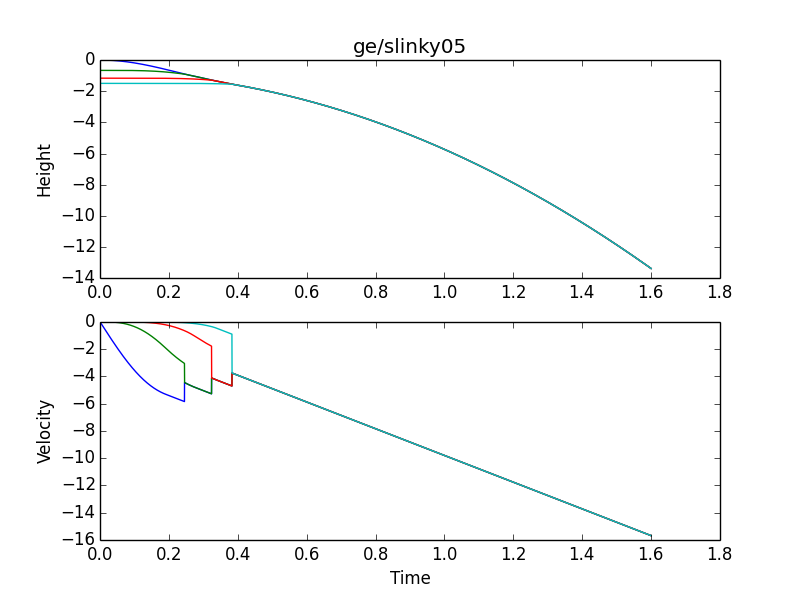

Values plotted in this chart, from the file beside it:
0.000000000000000000e+00, 0.000000000000000000e+00, -6.666666666666666297e-01, -1.166666666666666519e+00, -1.499999999999999778e+00, 0.000000000000000000e+00, 0.000000000000000000e+00, 0.000000000000000000e+00, 0.000000000000000000e+00
2.000000000000000096e-04, -1.568000000000000276e-06, -6.666666666666666297e-01, -1.166666666666666519e+00, -1.499999999999999778e+00, -7.840000000000001482e-03, 1.332267629550187876e-18, 4.440892098500626254e-19, -4.440892098500626254e-19
4.000000000000000192e-04, -4.703996312064000483e-06, -6.666666666703545685e-01, -1.166666666666666519e+00, -1.499999999999999778e+00, -1.567998156032000129e-02, -1.843967999715090434e-08, 8.881784197001252508e-19, -8.881784197001252508e-19
6.000000000000000559e-04, -9.407981560337349918e-06, -6.666666666851063239e-01, -1.166666666666666519e+00, -1.499999999999999778e+00, -2.351992624136674259e-02, -7.375858988467598835e-08, -4.336886405553742184e-14, -1.332267629550187876e-18
8.000000000000000383e-04, -1.567994468108143818e-05, -6.666666667219854903e-01, -1.166666666666666519e+00, -1.499999999999999778e+00, -3.135981560372044785e-02, -1.843960193310678517e-07, -2.602194015821623858e-13, -1.776356839400250502e-18
1.000000000000000021e-03, -2.351987092272574893e-05, -6.666666667957437120e-01, -1.166666666666666741e+00, -1.499999999999999778e+00, -3.919963120822154978e-02, -3.687908676801576932e-07, -9.107687937159881306e-13, -2.220446049250313127e-18
1.200000000000000112e-03, -3.292774184593723764e-05, -6.666666669248200172e-01, -1.166666666666667185e+00, -1.499999999999999778e+00, -4.703935461605744661e-02, -6.453815138396379876e-07, -2.428709677815277582e-12, -5.329070518200751505e-18
1.399999999999999986e-03, -4.390353532370708467e-05, -6.666666671313411507e-01, -1.166666666666668295e+00, -1.499999999999999778e+00, -5.487896738884922437e-02, -1.032605686186904968e-06, -5.464577457203745377e-12, -1.354472090042691104e-17
1.600000000000000077e-03, -5.644722554145475838e-05, -6.666666674411212412e-01, -1.166666666666670515e+00, -1.499999999999999778e+00, -6.271845108873838615e-02, -1.548900332468239435e-06, -1.092910761890664097e-11, -3.486100297322991552e-17
1.800000000000000168e-03, -7.055878299714948300e-05, -6.666666678836615789e-01, -1.166666666666674512e+00, -1.499999999999999778e+00, -7.055778727847360210e-02, -2.212701489708646196e-06, -2.003659949068037352e-11, -8.215650382226158301e-17
2.000000000000000042e-03, -8.623817450144897253e-05, -6.666666684921503938e-01, -1.166666666666681396e+00, -1.499999999999999778e+00, -7.839695752149741792e-02, -3.042444154125689689e-06, -3.434827200443635113e-11, -1.765254609153998988e-16
2.200000000000000133e-03, -1.034853631778555626e-04, -6.666666693034628555e-01, -1.166666666666692498e+00, -1.499999999999999778e+00, -8.623594338203297016e-02, -4.056562151058429891e-06, -5.581561102196985292e-11, -3.519406988061746154e-16
2.400000000000000223e-03, -1.223003084628897165e-04, -6.666666703581604070e-01, -1.166666666666709817e+00, -1.499999999999999778e+00, -9.407472642517072936e-02, -5.273488004886584827e-06, -8.682372309998243302e-11, -6.579181643928677832e-16
2.600000000000000314e-03, -1.426829661062807369e-04, -6.666666717004909870e-01, -1.166666666666735797e+00, -1.499999999999999778e+00, -1.019132882169551668e-01, -6.711652808984781215e-06, -1.302346710474466799e-10, -1.167510532695814619e-15
2.799999999999999972e-03, -1.646332881711750403e-04, -6.666666733783882526e-01, -1.166666666666773766e+00, -1.499999999999999778e+00, -1.097516103244715324e-01, -8.389486095659039021e-06, -1.894308157002200183e-10, -1.982636277375604610e-15
3.000000000000000062e-03, -1.881512230343615499e-04, -6.666666754434713571e-01, -1.166666666666827501e+00, -1.499999999999999778e+00, -1.175896743159324798e-01, -1.032541570611922356e-05, -2.683581390439115901e-10, -3.244293722559632588e-15
3.200000000000000153e-03, -2.132367153865145156e-04, -6.666666779510448393e-01, -1.166666666666901886e+00, -1.499999999999999778e+00, -1.254274617607648301e-01, -1.253786766044839961e-05, -3.715695762185333665e-10, -5.137890113360300081e-15
3.400000000000000244e-03, -2.398897062324537499e-04, -6.666666809600980681e-01, -1.166666666667002694e+00, -1.499999999999999778e+00, -1.332649542296961698e-01, -1.504526602758504765e-05, -5.042683279832260938e-10, -7.906120202960665122e-15
3.600000000000000335e-03, -2.681101328914221025e-04, -6.666666845333045766e-01, -1.166666666667137253e+00, -1.499999999999999778e+00, -1.411021332948416418e-01, -1.786603279532350579e-05, -6.723511747352972634e-10, -1.185984643825577359e-14
3.799999999999999992e-03, -2.978979289973802003e-04, -6.666666887370221728e-01, -1.166666666667313779e+00, -1.499999999999999778e+00, -1.489389805297904879e-01, -2.101858774033615754e-05, -8.824517652161745458e-10, -1.739608457285157758e-14
4.000000000000000083e-03, -3.292530244993187522e-04, -6.666666936412918298e-01, -1.166666666667542263e+00, -1.499999999999999778e+00, -1.567754775096928677e-01, -2.452134829819296833e-05, -1.141983922758882374e-09, -2.500821771889150326e-14
4.200000000000000608e-03, -3.621753456615880106e-04, -6.666666993198376856e-01, -1.166666666667834029e+00, -1.499999999999999778e+00, -1.646116058113463454e-01, -2.839272943341652973e-05, -1.459184917340650228e-09, -3.530731262912923259e-14
4.400000000000000265e-03, -3.966648150642445268e-04, -6.666667058500663767e-01, -1.166666666668202623e+00, -1.499999999999999778e+00, -1.724473470132826536e-01, -3.265114350954245514e-05, -1.843158748737749979e-09, -4.903766281927347138e-14
4.599999999999999922e-03, -4.327213516034153886e-04, -6.666667133130663725e-01, -1.166666666668663366e+00, -1.499999999999999778e+00, -1.802826826958542905e-01, -3.731500015919975198e-05, -2.303919400370446899e-09, -6.710254574215924336e-14
4.800000000000000447e-03, -4.703448704916795881e-04, -6.666667217936076417e-01, -1.166666666669233798e+00, -1.499999999999999778e+00, -1.881175944413210899e-01, -4.240270615421559854e-05, -2.852434095146350569e-09, -9.058576111442563271e-14
5.000000000000000104e-03, -5.095352832584670085e-04, -6.666667313801406536e-01, -1.166666666669933905e+00, -1.499999999999999778e+00, -1.959520638339369292e-01, -4.793266527573481178e-05, -3.500666538647224238e-09, -1.207773880906870529e-13
5.200000000000000629e-03, -5.502924977504742698e-04, -6.666667421647962666e-01, -1.166666666670786334e+00, -1.499999999999999778e+00, -2.037860724600362716e-01, -5.392327818436815155e-05, -4.261620144108136488e-09, -1.592022069729637107e-13
5.400000000000000286e-03, -5.926164181320984093e-04, -6.666667542433847293e-01, -1.166666666671816177e+00, -1.499999999999999778e+00, -2.116196019081207358e-01, -6.039294229035307955e-05, -5.149381250291186023e-09, -2.076516736337907676e-13
5.599999999999999943e-03, -6.365069448858875307e-04, -6.666667677153950144e-01, -1.166666666673052077e+00, -1.499999999999999778e+00, -2.194526337689456930e-01, -6.736005162373625654e-05, -6.179162334696287559e-09, -2.682121191810438338e-13
5.800000000000000468e-03, -6.819639748130089081e-04, -6.666667826839943745e-01, -1.166666666674525565e+00, -1.499999999999999778e+00, -2.272851496356068923e-01, -7.484299670459603989e-05, -7.367345191688913466e-09, -3.433067163882697027e-13
6.000000000000000125e-03, -7.289874010337342751e-04, -6.666667992560272316e-01, -1.166666666676271946e+00, -1.499999999999999778e+00, -2.351171311036268641e-01, -8.286016441326981251e-05, -8.731524120841884787e-09, -4.357294525192401375e-13
6.200000000000000649e-03, -7.775771129879425689e-04, -6.666668175420148446e-01, -1.166666666678330078e+00, -1.499999999999999778e+00, -2.429485597710416001e-01, -9.142993786062402265e-05, -1.029054908152638132e-08, -5.486897602935414793e-13
6.400000000000000307e-03, -8.277329964356399143e-04, -6.666668376561540876e-01, -1.166666666680743036e+00, -1.500000000000000000e+00, -2.507794172384869569e-01, -1.005706962583348082e-04, -1.206456884927931381e-08, -6.858535961384860436e-13
6.599999999999999964e-03, -8.794549334574969538e-04, -6.666668597163170062e-01, -1.166666666683558118e+00, -1.500000000000000222e+00, -2.586096851092852256e-01, -1.103008147892117112e-04, -1.407507414463715808e-08, -8.513911797791707310e-13
6.800000000000000488e-03, -9.327428024554033090e-04, -6.666668838440499290e-01, -1.166666666686827059e+00, -1.500000000000000444e+00, -2.664393449895316457e-01, -1.206386644775396750e-04, -1.634494074753689627e-08, -1.050031617211289010e-12
7.000000000000000146e-03, -9.875964781530393883e-04, -6.666669101645723572e-01, -1.166666666690606702e+00, -1.500000000000000666e+00, -2.742683784881808084e-01, -1.316026120594462347e-04, -1.889847260683197252e-08, -1.287112194603423816e-12
7.200000000000000670e-03, -1.044015831596466085e-03, -6.666669388067762991e-01, -1.166666666694958998e+00, -1.500000000000000888e+00, -2.820967672171331153e-01, -1.432110198533189619e-04, -2.176144491516929135e-08, -1.568638774429587244e-12
7.400000000000000328e-03, -1.102000730154730412e-03, -6.666669699032253815e-01, -1.166666666699951227e+00, -1.500000000000001332e+00, -2.899244927913212089e-01, -1.554822456302313780e-04, -2.496114717853714622e-08, -1.901345747512550911e-12
7.599999999999999985e-03, -1.161551037520489786e-03, -6.666670035901538505e-01, -1.166666666705656441e+00, -1.500000000000001776e+00, -2.977515368287965147e-01, -1.684346424844163027e-04, -2.852642627115819930e-08, -2.292755985067174701e-12
7.800000000000000509e-03, -1.222666613710652900e-03, -6.666670400074655722e-01, -1.166666666712153910e+00, -1.500000000000002220e+00, -3.055778809508155058e-01, -1.820865587037574437e-04, -3.248772946129463519e-08, -2.751254335464637380e-12
8.000000000000000167e-03, -1.285347315067038049e-03, -6.666670792987331451e-01, -1.166666666719529344e+00, -1.500000000000002887e+00, -3.134035067819260778e-01, -1.964563376403334345e-04, -3.687714742173220251e-08, -3.286157790327593473e-12
8.200000000000000691e-03, -1.349592994257048807e-03, -6.666671216111966780e-01, -1.166666666727875112e+00, -1.500000000000003775e+00, -3.212283959500539798e-01, -2.115623175809822011e-04, -4.172845722671958317e-08, -3.907788537205192725e-12
8.400000000000001216e-03, -1.415403500274366611e-03, -6.666671670957630136e-01, -1.166666666737290470e+00, -1.500000000000004663e+00, -3.290525300865891900e-01, -2.274228316179107573e-04, -4.707716532048600141e-08, -4.627555005853878905e-12
8.600000000000000006e-03, -1.482778678439661138e-03, -6.666672159070045067e-01, -1.166666666747882664e+00, -1.500000000000005773e+00, -3.368758908264721241e-01, -2.440562075193261952e-04, -5.296055047598890976e-08, -5.458035579053444208e-12
8.800000000000000530e-03, -1.551718370401317148e-03, -6.666672682031580255e-01, -1.166666666759766269e+00, -1.500000000000007105e+00, -3.446984598082800666e-01, -2.614807676001307257e-04, -5.941770671569202044e-08, -6.413067410449002417e-12
9.000000000000001055e-03, -1.622222414136179763e-03, -6.666673241461237298e-01, -1.166666666773064076e+00, -1.500000000000008660e+00, -3.525202186743132682e-01, -2.797148285926249860e-04, -6.648958623411971027e-08, -7.507834798303747280e-12
9.199999999999999845e-03, -1.694290643950316019e-03, -6.666673839014640723e-01, -1.166666666787907980e+00, -1.500000000000010436e+00, -3.603411490706814324e-01, -2.987767015172697847e-04, -7.421904228310792930e-08, -8.758965996946698544e-12
9.400000000000000369e-03, -1.767922890479793965e-03, -6.666674476384023551e-01, -1.166666666804438091e+00, -1.500000000000012434e+00, -3.681612326473898134e-01, -3.186846915534875574e-04, -8.265087202685704799e-08, -1.018464068636148898e-11
9.600000000000000894e-03, -1.843118980691479123e-03, -6.666675155298219524e-01, -1.166666666822804510e+00, -1.500000000000014877e+00, -3.759804510584253689e-01, -3.394570979104982711e-04, -9.183185940009330221e-08, -1.180468589545569056e-11
9.799999999999999684e-03, -1.919878737883847853e-03, -6.666675877522646454e-01, -1.166666666843166666e+00, -1.500000000000017542e+00, -3.837987859618431363e-01, -3.611122136981976681e-04, -1.018108179182686254e-07, -1.364069146525537148e-11
1.000000000000000021e-02, -1.998201981687818506e-03, -6.666676644859298451e-01, -1.166666666865694424e+00, -1.500000000000020650e+00, -3.916162190198522741e-01, -3.836683257980864122e-04, -1.126386334762141644e-07, -1.571612462392124635e-11
1.020000000000000073e-02, -2.078088528067598834e-03, -6.666677459146728157e-01, -1.166666666890568083e+00, -1.500000000000024203e+00, -3.994327318989021602e-01, -4.071437147342300811e-04, -1.243683071205925515e-07, -1.805644767038927481e-11
1.040000000000000126e-02, -2.159538189321552702e-03, -6.666678322260036760e-01, -1.166666666917979045e+00, -1.500000000000028422e+00, -4.072483062697686562e-01, -4.315566545442801991e-04, -1.370549977957047303e-07, -2.068924320752785191e-11
1.060000000000000005e-02, -2.242550774083080893e-03, -6.666679236110861773e-01, -1.166666666948130260e+00, -1.500000000000033085e+00, -4.150629238076400385e-01, -4.569254126505289341e-04, -1.507560650653161409e-07, -2.364434203983023379e-11
1.080000000000000057e-02, -2.327126087321521649e-03, -6.666680202647361497e-01, -1.166666666981236444e+00, -1.500000000000038414e+00, -4.228765661922032071e-01, -4.832682497310099821e-04, -1.655311118033964112e-07, -2.695396439378328099e-11
1.100000000000000110e-02, -2.413263930343067468e-03, -6.666681223854200589e-01, -1.166666667017524750e+00, -1.500000000000044631e+00, -4.306892151077296171e-01, -5.106034195906566974e-04, -1.814420268706484701e-07, -3.065285270054119032e-11
1.119999999999999989e-02, -2.500964100791699691e-03, -6.666682301752538953e-01, -1.166666667057235429e+00, -1.500000000000051514e+00, -4.385008522431613209e-01, -5.389491690325015844e-04, -1.985530277526237236e-07, -3.477841836740936158e-11
1.140000000000000041e-02, -2.590226392650139126e-03, -6.666683438400013983e-01, -1.166666667100621613e+00, -1.500000000000059286e+00, -4.463114592921970103e-01, -5.683237377289282119e-04, -2.169307031660849829e-07, -3.937090076178151430e-11
1.160000000000000094e-02, -2.681050596240814893e-03, -6.666684635890730570e-01, -1.166666667147950420e+00, -1.500000000000068168e+00, -4.541210179533778368e-01, -5.987453580929709938e-04, -2.366440556587079553e-07, -4.447351331648974684e-11
1.179999999999999973e-02, -2.773436498226849751e-03, -6.666685896355241114e-01, -1.166666667199503404e+00, -1.500000000000078160e+00, -4.619295099301735652e-01, -6.302322551496609407e-04, -2.577645441650400478e-07, -5.013260806485675558e-11
1.200000000000000025e-02, -2.867383881613063193e-03, -6.666687221960534426e-01, -1.166666667255576550e+00, -1.500000000000089484e+00, -4.697369169310681714e-01, -6.628026464074406911e-04, -2.803661265271540164e-07, -5.639784839139849690e-11
... 7,940 more rows
